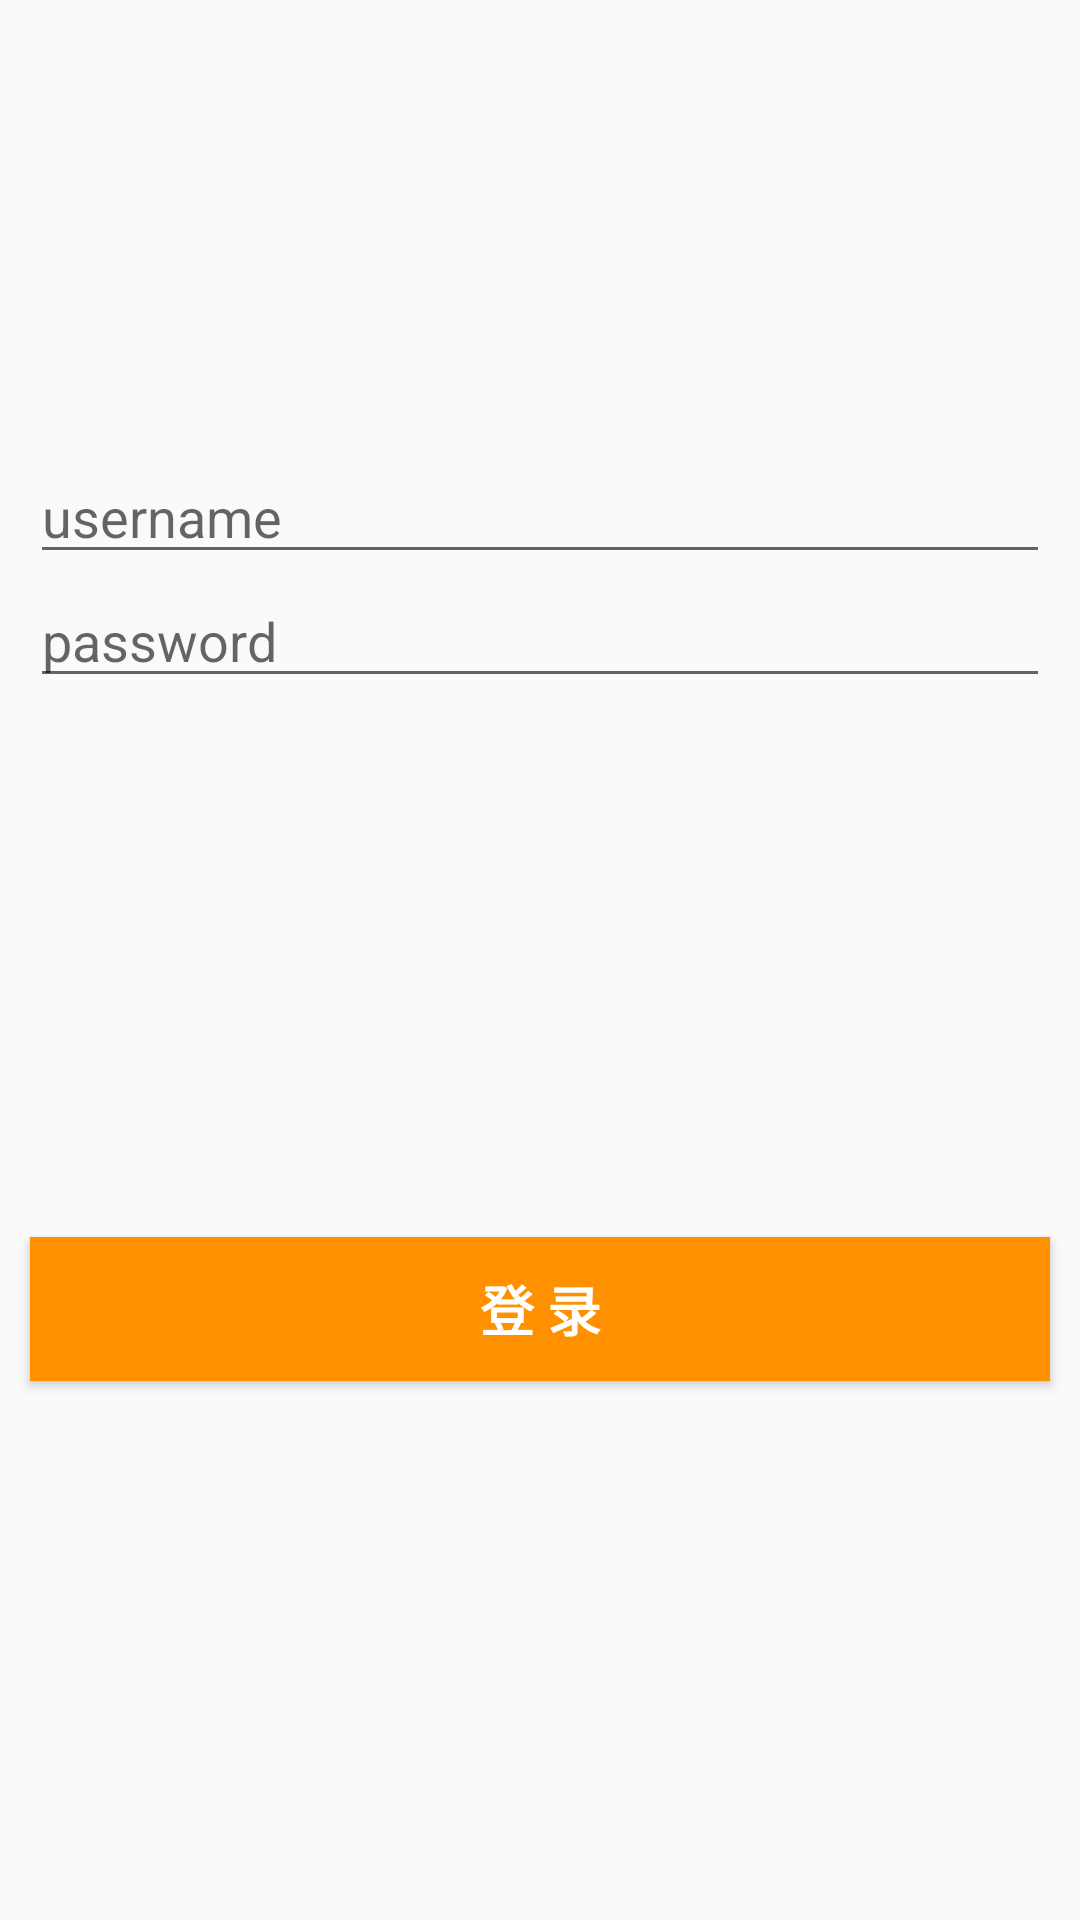

The Android layout XML behind this screen, and the referenced resources:
<!-- AndroidManifest.xml: application theme Theme.Navigation -->
<!-- res/layout/fragment_login.xml -->
<?xml version="1.0" encoding="utf-8"?>
<androidx.constraintlayout.widget.ConstraintLayout xmlns:android="http://schemas.android.com/apk/res/android"
    xmlns:app="http://schemas.android.com/apk/res-auto"
    xmlns:tools="http://schemas.android.com/tools"
    android:layout_width="match_parent"
    android:layout_height="match_parent">

    <ImageView
        android:id="@+id/iv_icon"
        android:layout_width="wrap_content"
        android:layout_height="wrap_content"
        android:layout_marginTop="50dp"
        android:src="@mipmap/ic_launcher"
        app:layout_constraintBottom_toTopOf="@+id/et_username"
        app:layout_constraintEnd_toEndOf="parent"
        app:layout_constraintStart_toStartOf="parent"
        app:layout_constraintTop_toTopOf="parent" />

    <EditText
        android:id="@+id/et_username"
        android:layout_width="0dp"
        android:layout_height="wrap_content"
        android:layout_marginStart="10dp"
        android:layout_marginTop="100dp"
        android:layout_marginEnd="10dp"
        android:hint="username"
        android:singleLine="true"
        app:layout_constraintBottom_toTopOf="@+id/et_password"
        app:layout_constraintEnd_toEndOf="parent"
        app:layout_constraintStart_toStartOf="parent"
        app:layout_constraintTop_toBottomOf="@+id/iv_icon" />

    <EditText
        android:id="@+id/et_password"
        android:layout_width="0dp"
        android:layout_height="wrap_content"
        android:layout_marginStart="10dp"
        android:layout_marginEnd="10dp"
        android:hint="password"
        android:inputType="textPassword"
        android:singleLine="true"
        app:layout_constraintEnd_toEndOf="parent"
        app:layout_constraintStart_toStartOf="parent"
        app:layout_constraintTop_toBottomOf="@+id/et_username" />

    <Button
        android:id="@+id/btn_login"
        android:layout_width="0dp"
        android:layout_height="wrap_content"
        android:layout_marginStart="10dp"
        android:layout_marginEnd="10dp"
        android:background="@color/purple_700"
        android:text="@string/btn_login"
        android:textSize="18sp"
        android:textStyle="bold"
        android:textColor="@color/white"
        app:layout_constraintBottom_toBottomOf="parent"
        app:layout_constraintEnd_toEndOf="parent"
        app:layout_constraintStart_toStartOf="parent"
        app:layout_constraintTop_toBottomOf="@+id/et_password" />
</androidx.constraintlayout.widget.ConstraintLayout>
<!-- resources referenced by this layout -->
<resources>
  <color name="purple_700">#FF9100</color>
  <color name="white">#FFFFFFFF</color>
  <string name="btn_login">登  录</string>
  <style name="Theme.Navigation" parent="Theme.AppCompat.Light.NoActionBar">
  
          
          <item name="colorPrimary">@color/purple_500</item>
          <item name="colorPrimaryVariant">@color/purple_700</item>
          <item name="colorOnPrimary">@color/white</item>
          
          <item name="colorSecondary">@color/teal_200</item>
          <item name="colorSecondaryVariant">@color/teal_700</item>
          <item name="colorOnSecondary">@color/black</item>
          
          <item name="android:statusBarColor" tools:targetApi="l">?attr/colorPrimaryVariant</item>
          
      </style>
  <color name="purple_500">#FFEA00</color>
  <color name="teal_200">#FF9100</color>
  <color name="teal_700">#FFC400</color>
  <color name="black">#FF000000</color>
</resources>
